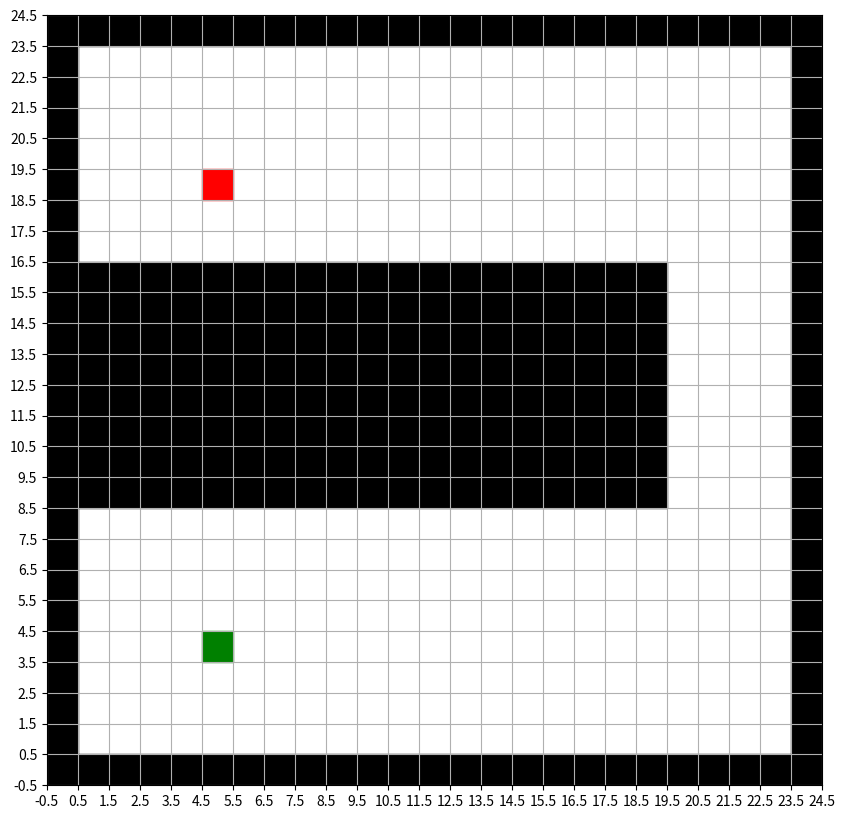

Source code (Python):
import numpy as np
from matplotlib import pyplot as plt

class Maze:
    def __init__(self, width, height):
        self.width = width
        self.height = height
        self.maze = np.zeros((height, width), dtype=int)
        self.agent_position = [0, 0]
        self.start = None
        self.goal = None
        self.save = None
    
    def set_walls(self, walls):
        if any([w[0] >= self.height or w[1] >= self.width for w in walls]):
            raise ValueError('Wall coordinates are out of bounds')
        for wall in walls:
            if self.goal is not None and wall == self.goal:
                raise ValueError('Wall cannot be set on the goal')
            self.maze[wall] = 1
    
    def set_agent(self, position):
        self.agent_position[0] = position[0]
        self.agent_position[1] = position[1]
    
    def set_start(self, position):
        if self.maze[position] == 1:
            raise ValueError('Start cannot be set on a wall')
        else:
            self.start = position
            self.agent_position = position
    
    def set_goal(self, position):
        if self.maze[position] == 1:
            raise ValueError('Goal cannot be set on a wall')
        else:
            self.goal = position
    
    def save_maze(self):
        self.save = {'maze': self.maze.copy(), 
                     'agent_position': self.agent_position, 
                     'start': self.start,
                     'goal': self.goal}
        
    def reset(self):
        if self.save is not None:
            self.maze = self.save['maze'].copy()
            self.agent_position = self.save['agent_position']
            self.goal = self.save['goal']
            self.start = self.save['start']
        else:
            raise ValueError('No saved state to reset to')
    
    def move_agent(self, action):
        new_position = self.agent_position
        if action == 'up' and self.agent_position[0] > 0:
            new_position = (self.agent_position[0] - 1, self.agent_position[1])
        elif action == 'down' and self.agent_position[0] < self.height - 1:
            new_position = (self.agent_position[0] + 1, self.agent_position[1])
        elif action == 'left' and self.agent_position[1] > 0:
            new_position = (self.agent_position[0], self.agent_position[1] - 1)
        elif action == 'right' and self.agent_position[1] < self.width - 1:
            new_position = (self.agent_position[0], self.agent_position[1] + 1)
        
        if self.maze[new_position] != 1:  # Check if new position is not a wall
            self.agent_position = new_position
    
    def copy_maze(self):
        maze = Maze(self.width, self.height)
        maze.maze = self.maze.copy()
        maze.agent_position = self.agent_position
        maze.start = self.start
        maze.goal = self.goal
        maze.save = self.save
        return maze
    
    def __str__(self):
        rows = []
        for i in range(self.height):
            row = []
            for j in range(self.width):
                if (i, j) == self.agent_position:
                    row.append('A')
                elif (i, j) == self.goal:
                    row.append('G')
                # elif (i, j) == self.start:
                #     row.append('S ')
                elif self.maze[i, j] == 0:
                    row.append('_')
                elif self.maze[i, j] == 1:
                    row.append('#')
                else:
                    row.append('X')
            rows.append(''.join(row).rstrip())
        return '\n'.join(rows)

    def draw_maze(self, show=False):
        fig, ax = plt.subplots(figsize=(10, 10))
        ax.set_xlim(-0.5, self.width - 0.5)
        ax.set_ylim(-0.5, self.height - 0.5)
        ax.set_xticks(np.arange(-0.5, self.width, 1))
        ax.set_yticks(np.arange(-0.5, self.height, 1))
        ax.grid(True)

        # Draw walls
        # for (i, j) in zip(*np.where(self.maze == 1)):
        #     ax.add_patch(plt.Rectangle((j - 0.5, self.height - i - 0.5), 1, 1, color='black'))
        # Draw walls
        for (i, j) in zip(*np.where(self.maze == 1)):
            ax.add_patch(plt.Rectangle((j - 0.5, self.height - i - 1.5), 1, 1, color='black'))
        # Draw start and goal
        ax.add_patch(plt.Rectangle((self.start[1] - 0.5, self.height - self.start[0] - 1.5), 1, 1, color='green'))
        ax.add_patch(plt.Rectangle((self.goal[1] - 0.5, self.height - self.goal[0] - 1.5), 1, 1, color='red'))

        # Add coordinates text
        # for i in range(self.height):
        #     for j in range(self.width):
        #         ax.text(j, self.height - i - 1, f'({i},{j})', ha='center', va='center', color='black', fontsize=8)
        if show:
            plt.show()

        plt.draw()
        plt.savefig('maze.png')
        return fig, ax

if __name__ == '__main__':
    # 示例
    maze = Maze(25, 25)
    # 设置迷宫墙壁
    maze.set_walls([(j, i) for i in range(0, 20) for j in range(8, 16)])
    # 设置迷宫围墙
    maze.set_walls([(0, j) for j in range(25)])
    maze.set_walls([(24, j) for j in range(25)])
    maze.set_walls([(i, 0) for i in range(25)])
    maze.set_walls([(i, 24) for i in range(25)])
    # 设置迷宫起点和终点
    maze.set_start((20, 5))
    maze.set_goal((5, 5))
    print(maze)
    
    maze.move_agent('down')
    print(maze)
    
    maze.draw_maze(True)
